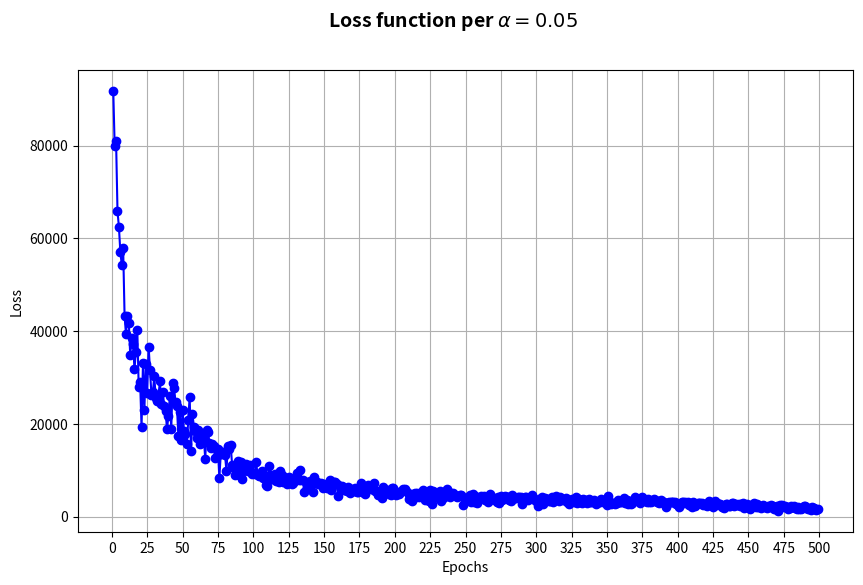

This chart was generated by the following Python code: (Note: this script raises an exception after producing the figure.)
import re
import matplotlib.pyplot as plt

#questo po essere sostituito dalla lettura di un file
log_data = {1: 91864.4375, 2: 79898.640625, 3: 80940.0625, 4: 65872.9375, 5: 62494.3125, 6: 57124.25, 7: 54341.625, 8: 57838.9375, 9: 43327.625, 10: 39290.75, 11: 43230.4375, 12: 41729.8125, 13: 34829.5, 14: 38475.0, 15: 37156.3125, 16: 31821.625, 17: 35511.5625, 18: 40274.375, 19: 27860.625, 20: 29004.875, 21: 19239.625, 22: 33084.0, 23: 22917.25, 24: 32848.125, 25: 26704.25, 26: 36675.625, 27: 31649.25, 28: 26254.75, 29: 26869.875, 30: 30362.375, 31: 25557.0, 32: 24941.625, 33: 26241.875, 34: 29220.0, 35: 24339.25, 36: 26974.75, 37: 23869.5, 38: 22677.25, 39: 18833.0, 40: 21792.75, 41: 26027.5, 42: 18970.125, 43: 28793.75, 44: 27680.625, 45: 24721.25, 46: 23883.875, 47: 17353.625, 48: 22487.25, 49: 16596.375, 50: 22907.125, 51: 18483.125, 52: 17820.875, 53: 15621.875, 54: 20828.5, 55: 25898.75, 56: 14249.625, 57: 22031.125, 58: 19410.625, 59: 18392.75, 60: 16963.5, 61: 18712.0, 62: 15671.75, 63: 17644.0, 64: 17771.0, 65: 17262.0, 66: 12434.0, 67: 18711.25, 68: 18237.0, 69: 15834.25, 70: 14860.5, 71: 15612.25, 72: 15306.25, 73: 12651.25, 74: 13085.0, 75: 14480.0, 76: 8380.0, 77: 13553.0, 78: 13847.5, 79: 13837.0, 80: 13324.0, 81: 9778.0, 82: 15219.75, 83: 14604.25, 84: 15356.5, 85: 11204.0, 86: 10555.25, 87: 8881.75, 88: 10172.75, 89: 12004.0, 90: 9024.5, 91: 11846.5, 92: 8038.0, 93: 9803.75, 94: 9979.25, 95: 11354.5, 96: 9768.0, 97: 10475.75, 98: 11079.25, 99: 9138.0, 100: 9390.0, 101: 9093.75, 102: 11847.5, 103: 8913.25, 104: 8732.0, 105: 8907.75, 106: 9784.75, 107: 8266.0, 108: 8253.75, 109: 6736.0, 110: 6580.0, 111: 10820.5, 112: 9056.5, 113: 8026.25, 114: 8098.5, 115: 9290.0, 116: 7741.0, 117: 7831.75, 118: 7383.5, 119: 9927.75, 120: 8963.75, 121: 7461.75, 122: 8500.5, 123: 7416.0, 124: 7097.25, 125: 8562.25, 126: 8202.5, 127: 7036.75, 128: 7142.5, 129: 8104.75, 130: 8287.0, 131: 9380.0, 132: 7986.75, 133: 9958.5, 134: 7905.25, 135: 7869.75, 136: 5294.75, 137: 7500.5, 138: 6139.25, 139: 6401.25, 140: 7597.0, 141: 7040.25, 142: 5200.75, 143: 8540.75, 144: 7385.0, 145: 7551.75, 146: 7121.25, 147: 7116.5, 148: 7168.0, 149: 6163.5, 150: 6950.25, 151: 6883.5, 152: 6092.5, 153: 6886.25, 154: 7835.5, 155: 5789.75, 156: 6902.75, 157: 7545.75, 158: 7483.75, 159: 6949.0, 160: 4534.75, 161: 6586.5, 162: 5752.0, 163: 6596.5, 164: 5631.0, 165: 5721.25, 166: 5437.75, 167: 6470.0, 168: 5181.25, 169: 5976.25, 170: 5592.75, 171: 5418.0, 172: 6247.0, 173: 5288.25, 174: 5354.75, 175: 5435.5, 176: 7216.25, 177: 6054.0, 178: 5064.25, 179: 4928.75, 180: 5792.5, 181: 6783.75, 182: 6140.0, 183: 6035.5, 184: 5959.75, 185: 7335.5, 186: 5545.5, 187: 5449.5, 188: 4632.0, 189: 5449.0, 190: 5605.75, 191: 4043.75, 192: 6462.75, 193: 5632.5, 194: 5763.25, 195: 5640.25, 196: 4907.0, 197: 4577.25, 198: 6205.0, 199: 6169.25, 200: 5358.0, 201: 4643.0, 202: 5290.25, 203: 4773.5, 204: 5304.25, 205: 5561.25, 206: 5879.0, 207: 5970.75, 208: 5617.5, 209: 5167.5, 210: 3754.0, 211: 4784.25, 212: 3377.75, 213: 4926.75, 214: 5060.0, 215: 4262.25, 216: 5096.75, 217: 4277.25, 218: 5137.5, 219: 4339.25, 220: 5821.75, 221: 3667.0, 222: 4816.75, 223: 4169.75, 224: 3428.0, 225: 5726.5, 226: 2720.75, 227: 5583.5, 228: 4168.5, 229: 4214.0, 230: 4324.25, 231: 4576.75, 232: 5484.75, 233: 3381.5, 234: 4014.75, 235: 4142.5, 236: 5483.75, 237: 5891.25, 238: 4647.5, 239: 4187.25, 240: 5003.75, 241: 5059.25, 242: 4612.25, 243: 4453.25, 244: 4128.5, 245: 4401.5, 246: 4646.75, 247: 4551.75, 248: 2487.25, 249: 4003.0, 250: 4052.75, 251: 4030.75, 252: 3913.5, 253: 4603.75, 254: 3106.25, 255: 4820.0, 256: 3042.75, 257: 4411.5, 258: 2949.0, 259: 3785.75, 260: 3724.25, 261: 4474.25, 262: 4261.5, 263: 4392.0, 264: 3603.75, 265: 4189.25, 266: 3051.75, 267: 4848.5, 268: 4253.75, 269: 3693.75, 270: 4048.5, 271: 3570.75, 272: 3050.0, 273: 4174.5, 274: 2944.75, 275: 4443.0, 276: 3554.25, 277: 4102.75, 278: 4382.75, 279: 4294.75, 280: 4181.25, 281: 3553.25, 282: 3276.75, 283: 4639.25, 284: 4134.75, 285: 4111.75, 286: 4029.25, 287: 4143.25, 288: 4142.25, 289: 4129.25, 290: 2805.5, 291: 3469.0, 292: 4196.5, 293: 4188.0, 294: 3572.0, 295: 3921.25, 296: 3923.5, 297: 4648.25, 298: 3955.5, 299: 3633.25, 300: 3359.75, 301: 2247.5, 302: 3686.25, 303: 3291.25, 304: 4330.5, 305: 2759.0, 306: 3911.5, 307: 3515.5, 308: 3832.75, 309: 3412.5, 310: 3382.0, 311: 4166.5, 312: 3238.75, 313: 4092.75, 314: 4459.0, 315: 3704.5, 316: 3276.5, 317: 4130.25, 318: 3737.25, 319: 3550.0, 320: 3696.25, 321: 3901.25, 322: 3047.75, 323: 2649.25, 324: 3097.25, 325: 3685.25, 326: 3581.5, 327: 3249.25, 328: 4244.25, 329: 2931.0, 330: 3735.0, 331: 3113.5, 332: 2999.25, 333: 3689.25, 334: 3418.75, 335: 3607.25, 336: 2993.25, 337: 3739.75, 338: 3112.25, 339: 3086.25, 340: 3057.0, 341: 3594.25, 342: 2655.25, 343: 3020.0, 344: 3432.75, 345: 3106.75, 346: 3782.25, 347: 3205.0, 348: 3037.75, 349: 3334.5, 350: 2583.5, 351: 4344.5, 352: 3039.5, 353: 2786.25, 354: 2845.5, 355: 2864.25, 356: 2759.25, 357: 2970.0, 358: 3538.0, 359: 3108.0, 360: 3101.75, 361: 3280.75, 362: 3921.25, 363: 2970.0, 364: 3616.5, 365: 2799.75, 366: 3444.5, 367: 2759.5, 368: 2919.25, 369: 3293.75, 370: 4279.5, 371: 3579.5, 372: 3290.0, 373: 2895.25, 374: 3927.5, 375: 4274.5, 376: 3823.25, 377: 3352.5, 378: 3164.5, 379: 3818.5, 380: 3092.5, 381: 3195.75, 382: 3464.5, 383: 3728.25, 384: 3584.0, 385: 3139.0, 386: 3375.25, 387: 2970.75, 388: 3539.75, 389: 3122.5, 390: 3201.0, 391: 2688.75, 392: 2025.25, 393: 2857.5, 394: 3090.5, 395: 3046.5, 396: 3092.5, 397: 3108.75, 398: 3225.5, 399: 2669.0, 400: 2540.25, 401: 2135.25, 402: 2755.75, 403: 3155.5, 404: 3106.25, 405: 3093.25, 406: 2994.5, 407: 3181.25, 408: 2601.0, 409: 2475.75, 410: 2172.75, 411: 3054.0, 412: 2175.75, 413: 2780.5, 414: 3002.75, 415: 2900.0, 416: 2907.5, 417: 2952.25, 418: 2530.25, 419: 2703.75, 420: 2568.0, 421: 2329.0, 422: 3427.25, 423: 2804.0, 424: 2397.0, 425: 2045.5, 426: 3287.25, 427: 2393.75, 428: 2919.0, 429: 2710.0, 430: 2745.0, 431: 1993.0, 432: 2258.25, 433: 1825.0, 434: 2728.0, 435: 2653.25, 436: 2361.75, 437: 2281.75, 438: 2822.25, 439: 2976.75, 440: 2311.75, 441: 2729.25, 442: 2401.75, 443: 2775.25, 444: 2231.5, 445: 2676.5, 446: 2942.5, 447: 1807.0, 448: 2121.5, 449: 2624.5, 450: 2013.5, 451: 1734.5, 452: 2123.5, 453: 2662.0, 454: 2862.0, 455: 2122.5, 456: 2776.5, 457: 2046.0, 458: 2185.0, 459: 1880.0, 460: 2494.0, 461: 2387.0, 462: 2016.0, 463: 1851.0, 464: 2346.5, 465: 2131.5, 466: 2406.0, 467: 2266.5, 468: 1641.5, 469: 1932.5, 470: 2317.5, 471: 1262.5, 472: 2481.0, 473: 2210.5, 474: 2446.5, 475: 2146.5, 476: 2174.5, 477: 1993.0, 478: 1612.0, 479: 1899.5, 480: 2187.5, 481: 2109.0, 482: 2215.0, 483: 1770.5, 484: 1719.0, 485: 2057.0, 486: 1599.5, 487: 1532.5, 488: 1855.0, 489: 2268.5, 490: 2286.0, 491: 1889.0, 492: 1707.0, 493: 1914.0, 494: 1412.0, 495: 2104.0, 496: 1916.0, 497: 1535.0, 498: 1505.5, 499: 1670.5}
#pattern = r"(\d+): ([\d.,]+)"
#matches = re.findall(pattern, log_data)

epochs = list(log_data.keys())
losses = list(log_data.values())

# Creazione del grafico
fig, ax = plt.subplots(figsize=(10, 6))
ax.plot(epochs, losses, marker='o', linestyle='-', color='b')

# Aggiungi etichette e titolo
fig.suptitle(r'Loss function per $\alpha = 0.05$', fontsize=14, fontweight='bold') # Titolo con la lettera greca alpha
ax.grid(True)

# Imposta i tick sull'asse X ogni 10 epoche
ax.set_xticks(range(0, 501, 25))  # Mostra solo i numeri da 0 a 100 con step di 10

# Imposta le etichette degli assi
ax.set_xlabel('Epochs')  # Etichetta asse X
ax.set_ylabel('Loss')    # Etichetta asse Y
#plt.show()
plt.savefig('figures/w2v_loss_plot2.png')
